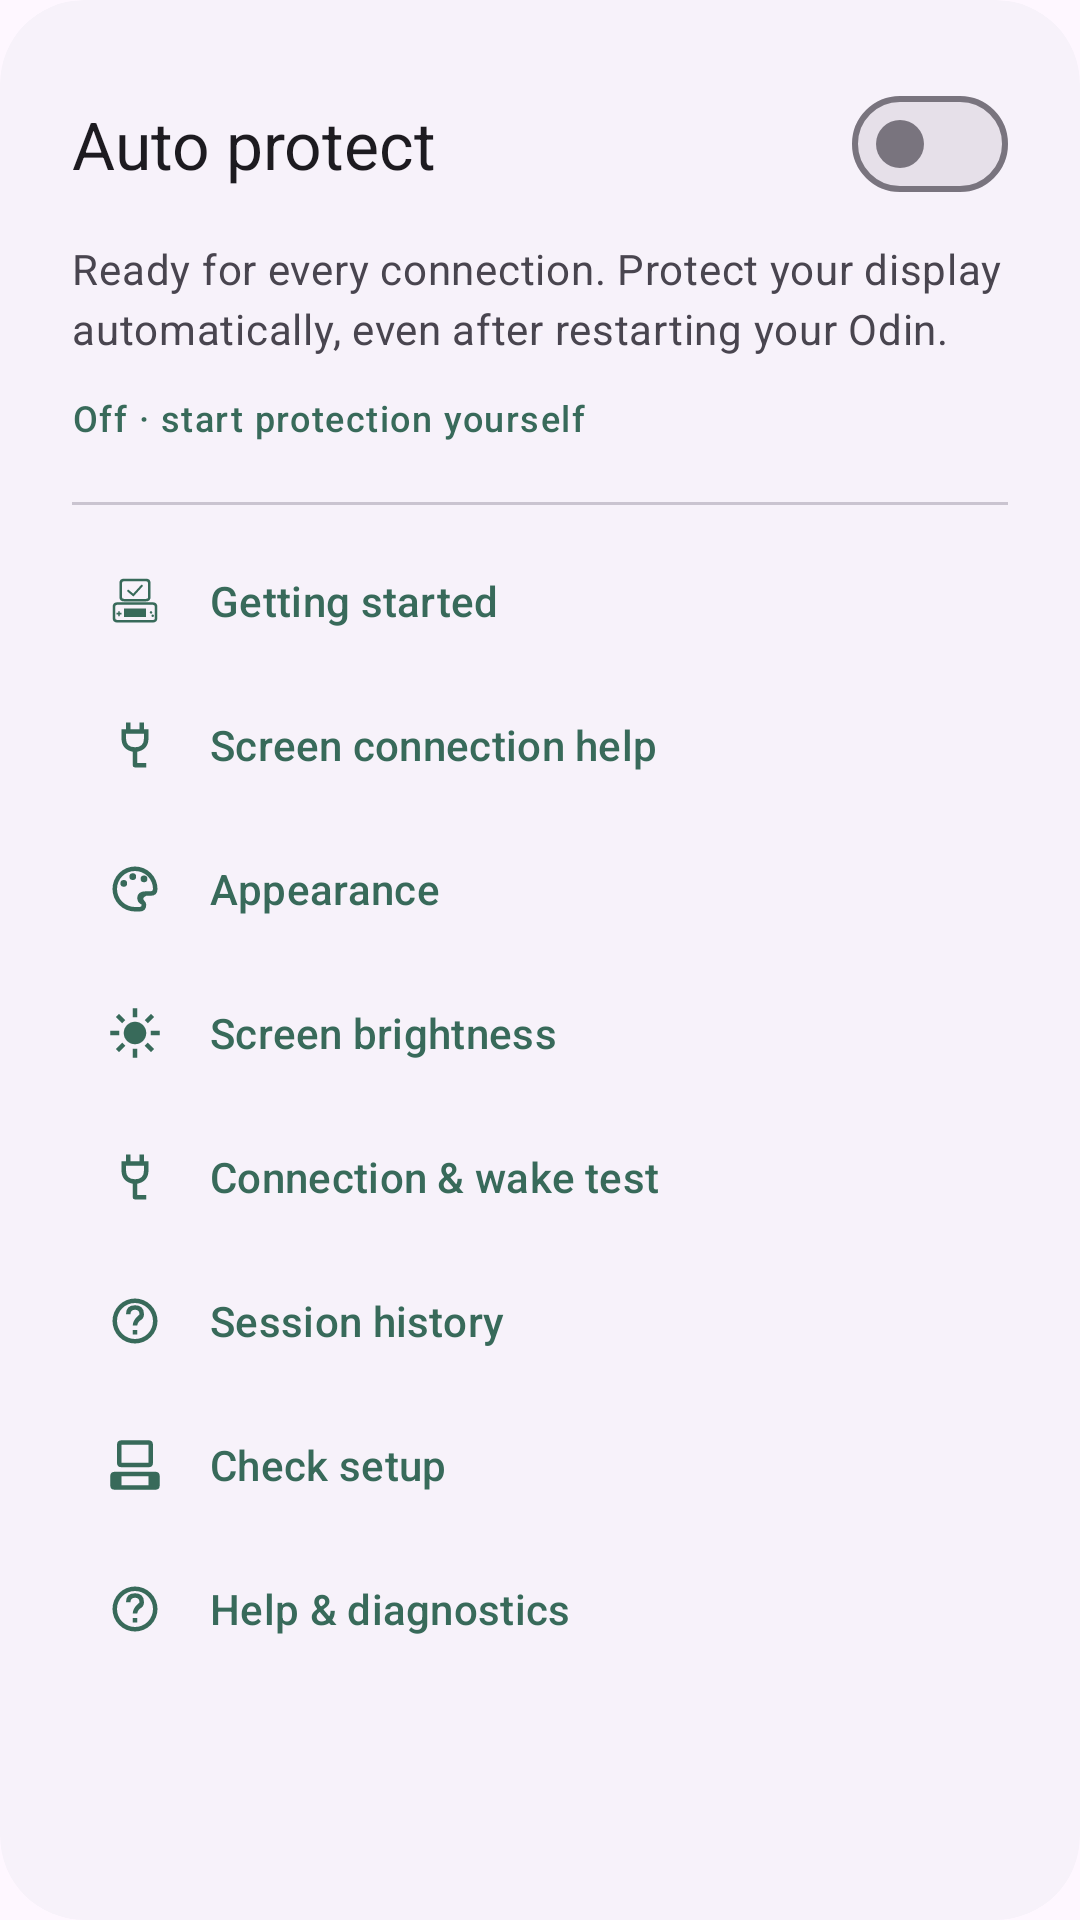

The Android layout XML behind this screen, and the referenced resources:
<!-- AndroidManifest.xml: application theme Theme.OdinDuo -->
<!-- res/layout/settings_card.xml -->
<com.google.android.material.card.MaterialCardView xmlns:android="http://schemas.android.com/apk/res/android" xmlns:app="http://schemas.android.com/apk/res-auto" style="@style/Widget.OdinDuo.Card" android:layout_width="match_parent" android:layout_height="wrap_content" app:cardBackgroundColor="?attr/colorSurfaceContainerLow">
    <LinearLayout android:layout_width="match_parent" android:layout_height="wrap_content" android:orientation="vertical" android:padding="@dimen/card_padding">
        <com.google.android.material.materialswitch.MaterialSwitch android:id="@+id/automatic" android:layout_width="match_parent" android:layout_height="wrap_content" android:minHeight="48dp" android:text="@string/automatic_title" android:textAppearance="?attr/textAppearanceTitleLarge" android:textColor="?attr/colorOnSurface" />
        <com.google.android.material.textview.MaterialTextView android:layout_width="match_parent" android:layout_height="wrap_content" android:layout_marginTop="8dp" android:text="@string/automatic_body" android:textAppearance="?attr/textAppearanceBodyMedium" android:textColor="?attr/colorOnSurfaceVariant" />
        <com.google.android.material.textview.MaterialTextView android:id="@+id/automatic_summary" android:layout_width="match_parent" android:layout_height="wrap_content" android:layout_marginTop="12dp" android:text="@string/automatic_off" android:textAppearance="?attr/textAppearanceLabelMedium" android:textColor="?attr/colorPrimary" />
        <com.google.android.material.divider.MaterialDivider android:layout_width="match_parent" android:layout_height="wrap_content" android:layout_marginTop="20dp" android:layout_marginBottom="8dp" />
        <com.google.android.material.button.MaterialButton android:id="@+id/onboarding" style="@style/Widget.Material3.Button.TextButton" android:layout_width="match_parent" android:layout_height="wrap_content" android:minHeight="48dp" android:text="@string/intro_open" android:gravity="start|center_vertical" app:icon="@drawable/ic_duo" app:iconGravity="start" app:iconPadding="16dp" />
        <com.google.android.material.button.MaterialButton android:id="@+id/screen_help" style="@style/Widget.Material3.Button.TextButton" android:layout_width="match_parent" android:layout_height="wrap_content" android:minHeight="48dp" android:text="@string/screen_help_title" android:gravity="start|center_vertical" app:icon="@drawable/ic_cable" app:iconGravity="start" app:iconPadding="16dp" />
        <com.google.android.material.button.MaterialButton android:id="@+id/appearance" style="@style/Widget.Material3.Button.TextButton" android:layout_width="match_parent" android:layout_height="wrap_content" android:minHeight="48dp" android:text="@string/appearance" android:gravity="start|center_vertical" app:icon="@drawable/ic_palette" app:iconGravity="start" app:iconPadding="16dp" />
        <com.google.android.material.button.MaterialButton android:id="@+id/brightness" style="@style/Widget.Material3.Button.TextButton" android:layout_width="match_parent" android:layout_height="wrap_content" android:minHeight="48dp" android:text="@string/brightness" android:gravity="start|center_vertical" app:icon="@drawable/ic_brightness" app:iconGravity="start" app:iconPadding="16dp" />
        <com.google.android.material.button.MaterialButton android:id="@+id/connection_test" style="@style/Widget.Material3.Button.TextButton" android:layout_width="match_parent" android:layout_height="wrap_content" android:minHeight="48dp" android:text="@string/connection_test" android:gravity="start|center_vertical" app:icon="@drawable/ic_cable" app:iconGravity="start" app:iconPadding="16dp" />
        <com.google.android.material.button.MaterialButton android:id="@+id/history" style="@style/Widget.Material3.Button.TextButton" android:layout_width="match_parent" android:layout_height="wrap_content" android:minHeight="48dp" android:text="@string/history" android:gravity="start|center_vertical" app:icon="@drawable/ic_help" app:iconGravity="start" app:iconPadding="16dp" />
        <com.google.android.material.button.MaterialButton android:id="@+id/setup" style="@style/Widget.Material3.Button.TextButton" android:layout_width="match_parent" android:layout_height="wrap_content" android:minHeight="48dp" android:text="@string/setup_title" android:gravity="start|center_vertical" app:icon="@drawable/ic_touch" app:iconGravity="start" app:iconPadding="16dp" />
        <com.google.android.material.button.MaterialButton android:id="@+id/help" style="@style/Widget.Material3.Button.TextButton" android:layout_width="match_parent" android:layout_height="wrap_content" android:minHeight="48dp" android:text="@string/help" android:gravity="start|center_vertical" app:icon="@drawable/ic_help" app:iconGravity="start" app:iconPadding="16dp" />
        <com.google.android.material.textview.MaterialTextView android:id="@+id/notification_hint" android:layout_width="match_parent" android:layout_height="wrap_content" android:layout_marginTop="12dp" android:minHeight="48dp" android:gravity="center_vertical" android:focusable="true" android:clickable="true" android:background="?attr/selectableItemBackground" android:text="@string/notification_permission_hint" android:visibility="gone" android:textAppearance="?attr/textAppearanceBodySmall" android:textColor="?attr/colorOnSurfaceVariant" />
    </LinearLayout>
</com.google.android.material.card.MaterialCardView>
<!-- resources referenced by this layout -->
<resources>
  <dimen name="card_padding">24dp</dimen>
  <!-- drawable ic_brightness (drawable) -->
  <vector xmlns:android="http://schemas.android.com/apk/res/android" android:width="24dp" android:height="24dp" android:viewportWidth="24" android:viewportHeight="24">
      <path android:fillColor="#FF000000" android:pathData="M12,7a5,5 0,1 0,0 10a5,5 0,0 0,0 -10M11,1h2v4h-2zM11,19h2v4h-2zM1,11h4v2H1zM19,11h4v2h-4zM3.5,4.9l1.4,-1.4l2.8,2.8l-1.4,1.4zM16.3,17.7l1.4,-1.4l2.8,2.8l-1.4,1.4zM3.5,19.1l2.8,-2.8l1.4,1.4l-2.8,2.8zM16.3,6.3l2.8,-2.8l1.4,1.4l-2.8,2.8z" />
  </vector>
  <!-- drawable ic_cable (drawable) -->
  <vector xmlns:android="http://schemas.android.com/apk/res/android" android:width="20dp" android:height="20dp" android:viewportWidth="24" android:viewportHeight="24">
      <path android:fillColor="#FF000000" android:pathData="M8,2 L10,2 L10,5 L14,5 L14,2 L16,2 L16,5 L18,5 L18,9 Q18,14 13,15 L13,20 L17,20 L17,22 L12,22 Q11,22 11,21 L11,15 Q6,14 6,9 L6,5 L8,5 Z M8,7 L8,9 Q8,13 12,13 Q16,13 16,9 L16,7 Z"/>
  </vector>
  <!-- drawable ic_help (drawable) -->
  <vector xmlns:android="http://schemas.android.com/apk/res/android" android:width="24dp" android:height="24dp" android:viewportWidth="24" android:viewportHeight="24"><path android:fillColor="#FF000000" android:pathData="M12,2 A10,10 0,1 0,12,22 A10,10 0,1 0,12,2 Z M12,4 A8,8 0,1 1,12,20 A8,8 0,1 1,12,4 Z M11,16 L13,16 L13,18 L11,18 Z M8,9 Q8,5 12,5 Q16,5 16,9 Q16,11 14,12 Q13,13 13,14 L11,14 Q11,12 13,10 Q14,9 14,9 Q14,7 12,7 Q10,7 10,9 Z"/></vector>
  <!-- drawable ic_palette (drawable) -->
  <vector xmlns:android="http://schemas.android.com/apk/res/android" android:width="24dp" android:height="24dp" android:viewportWidth="24" android:viewportHeight="24"><path android:fillColor="#FF000000" android:pathData="M12,2 A10,10 0,1 0,12,22 L14,22 Q17,22 17,19 Q17,18 16,17 Q15,16 17,15 L19,15 Q22,15 22,12 A10,10 0,0 0,12,2 Z M12,4 A8,8 0,0 1,20,12 Q20,13 19,13 L17,13 Q13,13 13,16 Q13,18 15,19 Q15,20 14,20 L12,20 A8,8 0,1 1,12,4 Z M7,8 A1.5,1.5 0,1 0,7,11 A1.5,1.5 0,1 0,7,8 M11,5 A1.5,1.5 0,1 0,11,8 A1.5,1.5 0,1 0,11,5 M16,6 A1.5,1.5 0,1 0,16,9 A1.5,1.5 0,1 0,16,6"/></vector>
  <!-- drawable ic_touch (drawable) -->
  <vector xmlns:android="http://schemas.android.com/apk/res/android" android:width="24dp" android:height="24dp" android:viewportWidth="24" android:viewportHeight="24">
      <path android:fillColor="#FFFFFFFF" android:pathData="M6,1 L18,1 Q20,1 20,3 L20,11 Q20,13 18,13 L6,13 Q4,13 4,11 L4,3 Q4,1 6,1 Z M6,3 L6,11 L18,11 L18,3 Z M3,15 L21,15 Q23,15 23,17 L23,21 Q23,23 21,23 L3,23 Q1,23 1,21 L1,17 Q1,15 3,15 Z M6,17 L6,21 L18,21 L18,17 Z"/>
  </vector>
  <string name="appearance">Appearance</string>
  <string name="automatic_body">Ready for every connection. Protect your display automatically, even after restarting your Odin.</string>
  <string name="automatic_off">Off · start protection yourself</string>
  <string name="automatic_title">Auto protect</string>
  <string name="brightness">Screen brightness</string>
  <string name="connection_test">Connection &amp; wake test</string>
  <string name="help">Help &amp; diagnostics</string>
  <string name="history">Session history</string>
  <string name="intro_open">Getting started</string>
  <string name="notification_permission_hint">Notifications are off. Enable them in Android settings to see protection status and the Stop control.</string>
  <string name="screen_help_title">Screen connection help</string>
  <string name="setup_title">Check setup</string>
  <style name="Widget.OdinDuo.Card" parent="Widget.Material3.CardView.Filled">
          <item name="shapeAppearance">@style/ShapeAppearance.OdinDuo.Card</item>
          <item name="cardElevation">0dp</item>
      </style>
  <style name="ShapeAppearance.OdinDuo.Card" parent="ShapeAppearance.Material3.Corner.ExtraLarge" />
</resources>
